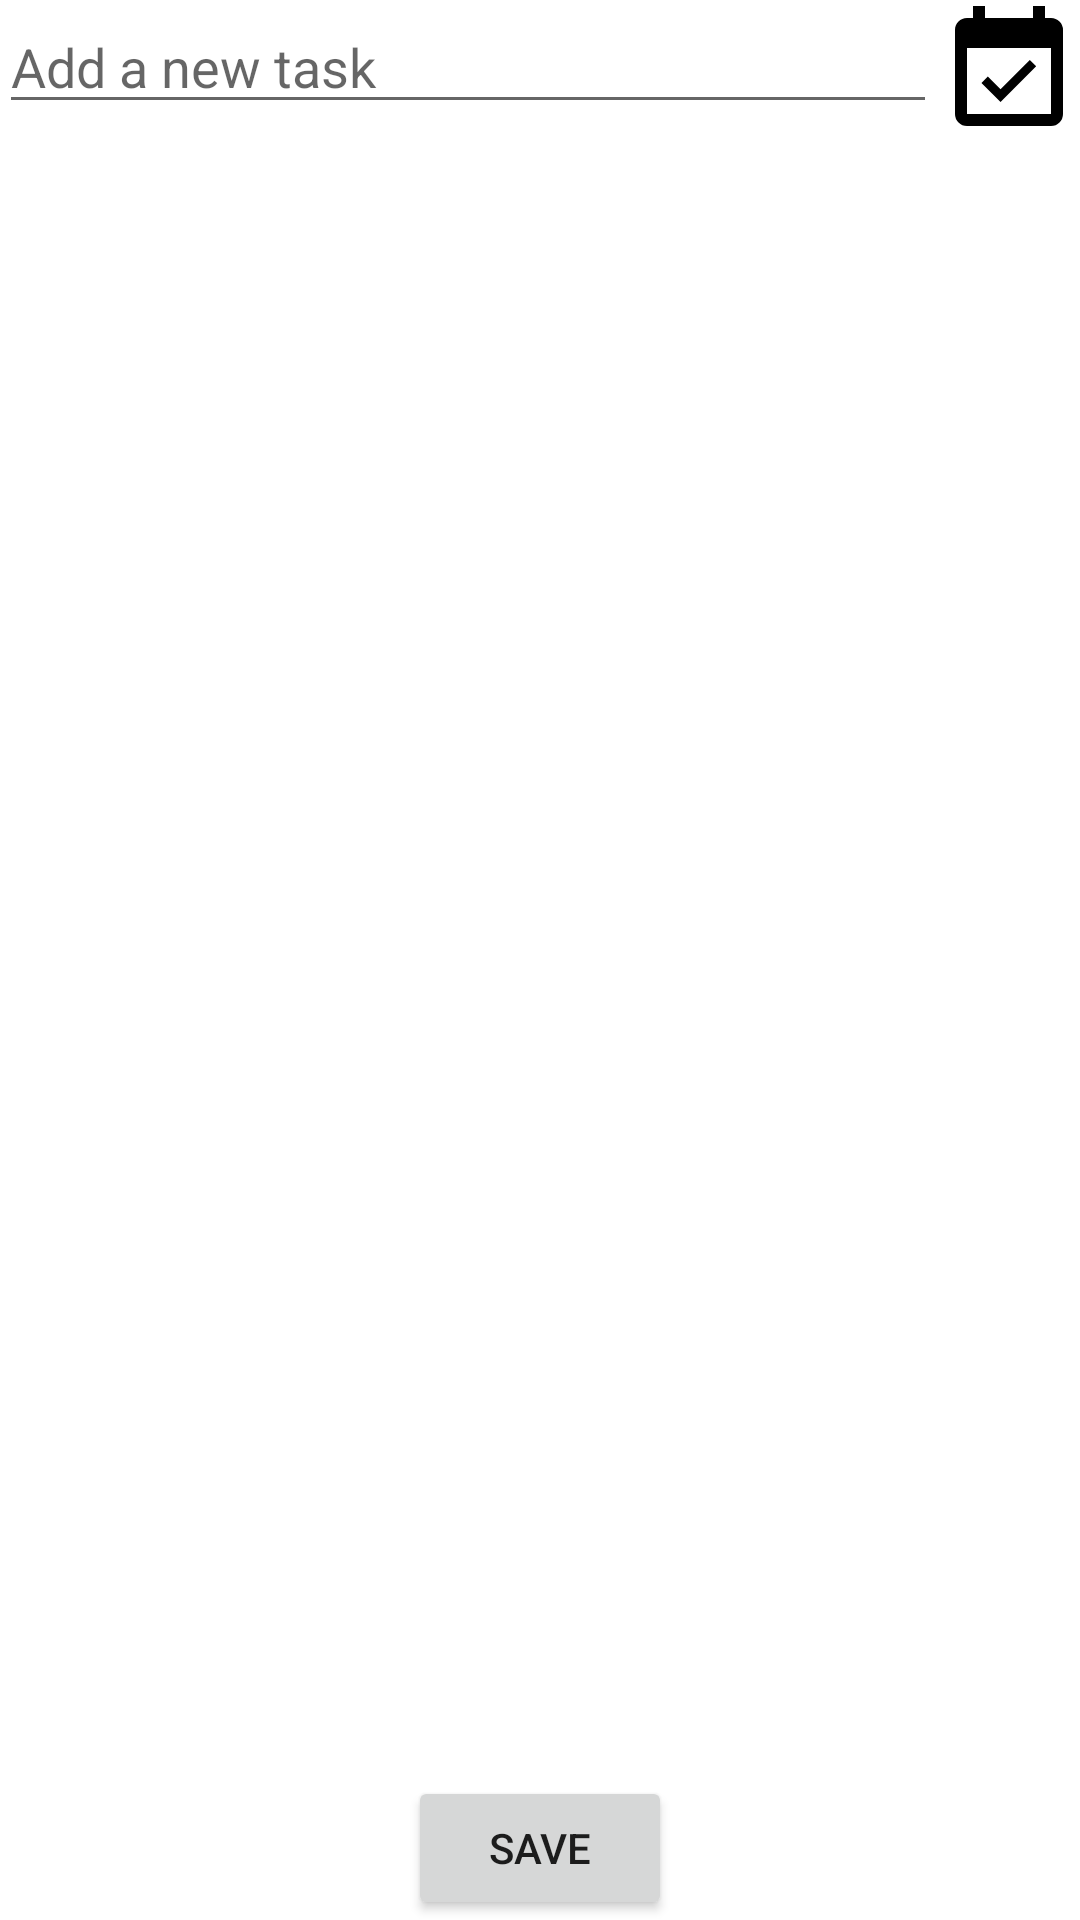

Reconstruct the res/layout file that produces this screen, plus the resources it refers to.
<!-- AndroidManifest.xml: application theme SimpleTodoTheme -->
<!-- res/layout/activity_add_task.xml -->
<?xml version="1.0" encoding="utf-8"?>
<RelativeLayout xmlns:android="http://schemas.android.com/apk/res/android"
    xmlns:tools="http://schemas.android.com/tools"
    android:id="@+id/activity_add_task"
    android:layout_width="match_parent"
    android:layout_height="match_parent"
    android:paddingBottom="@dimen/activity_vertical_margin"
    android:paddingLeft="@dimen/activity_horizontal_margin"
    android:paddingRight="@dimen/activity_horizontal_margin"
    android:paddingTop="@dimen/activity_vertical_margin"
    tools:context="com.example.simpletodo.AddTaskActivity">

    <Button
        android:text="Save"
        android:layout_width="wrap_content"
        android:layout_height="wrap_content"
        android:layout_centerHorizontal="true"
        android:layout_alignParentBottom="true"
        android:id="@+id/btnSaveNewTask"
        android:onClick="onSaveNewTask" />

    <Button
        android:layout_width="@android:dimen/app_icon_size"
        android:layout_height="wrap_content"
        android:layout_alignParentRight="true"
        android:layout_alignParentEnd="true"
        android:id="@+id/btnDueDate"
        android:background="@drawable/calendar_check"
        android:onClick="showDatePickerDialog" />

    <EditText
        android:layout_width="wrap_content"
        android:layout_height="wrap_content"
        android:ems="10"
        android:layout_alignTop="@+id/btnDueDate"
        android:layout_alignParentLeft="true"
        android:layout_alignParentStart="true"
        android:id="@+id/etNewTask"
        android:layout_toLeftOf="@+id/btnDueDate"
        android:layout_toStartOf="@+id/btnDueDate"
        android:hint="Add a new task" />

</RelativeLayout>
<!-- resources referenced by this layout -->
<resources>
  <!-- drawable calendar_check (drawable) -->
  <vector xmlns:android="http://schemas.android.com/apk/res/android"
      android:width="24dp"
      android:height="24dp"
      android:viewportHeight="24"
      android:viewportWidth="24">
      <path
          android:fillColor="#000"
          android:pathData="M19,19H5V8H19M19,3H18V1H16V3H8V1H6V3H5C3.89,3 3,3.9 3,5V19A2,2 0 0,0 5,21H19A2,2 0 0,0 21,19V5A2,2 0 0,0 19,3M16.53,11.06L15.47,10L10.59,14.88L8.47,12.76L7.41,13.82L10.59,17L16.53,11.06Z" />
  </vector>
  <style name="SimpleTodoTheme" parent="AppTheme">
          <item name="android:colorBackground">@android:color/background_light</item>
      </style>
  <style name="AppTheme" parent="Theme.AppCompat.Light.DarkActionBar">
          
          <item name="colorPrimary">@color/colorPrimary</item>
          <item name="colorPrimaryDark">@color/colorPrimaryDark</item>
          <item name="colorAccent">@color/colorAccent</item>
      </style>
  <!-- not gathered from this repository: default colours our renderer supplied (Android Studio template values) -->
  <color name="colorPrimary">#FF6200EE</color>
  <color name="colorPrimaryDark">#FF3700B3</color>
  <color name="colorAccent">#FF03DAC5</color>
</resources>
